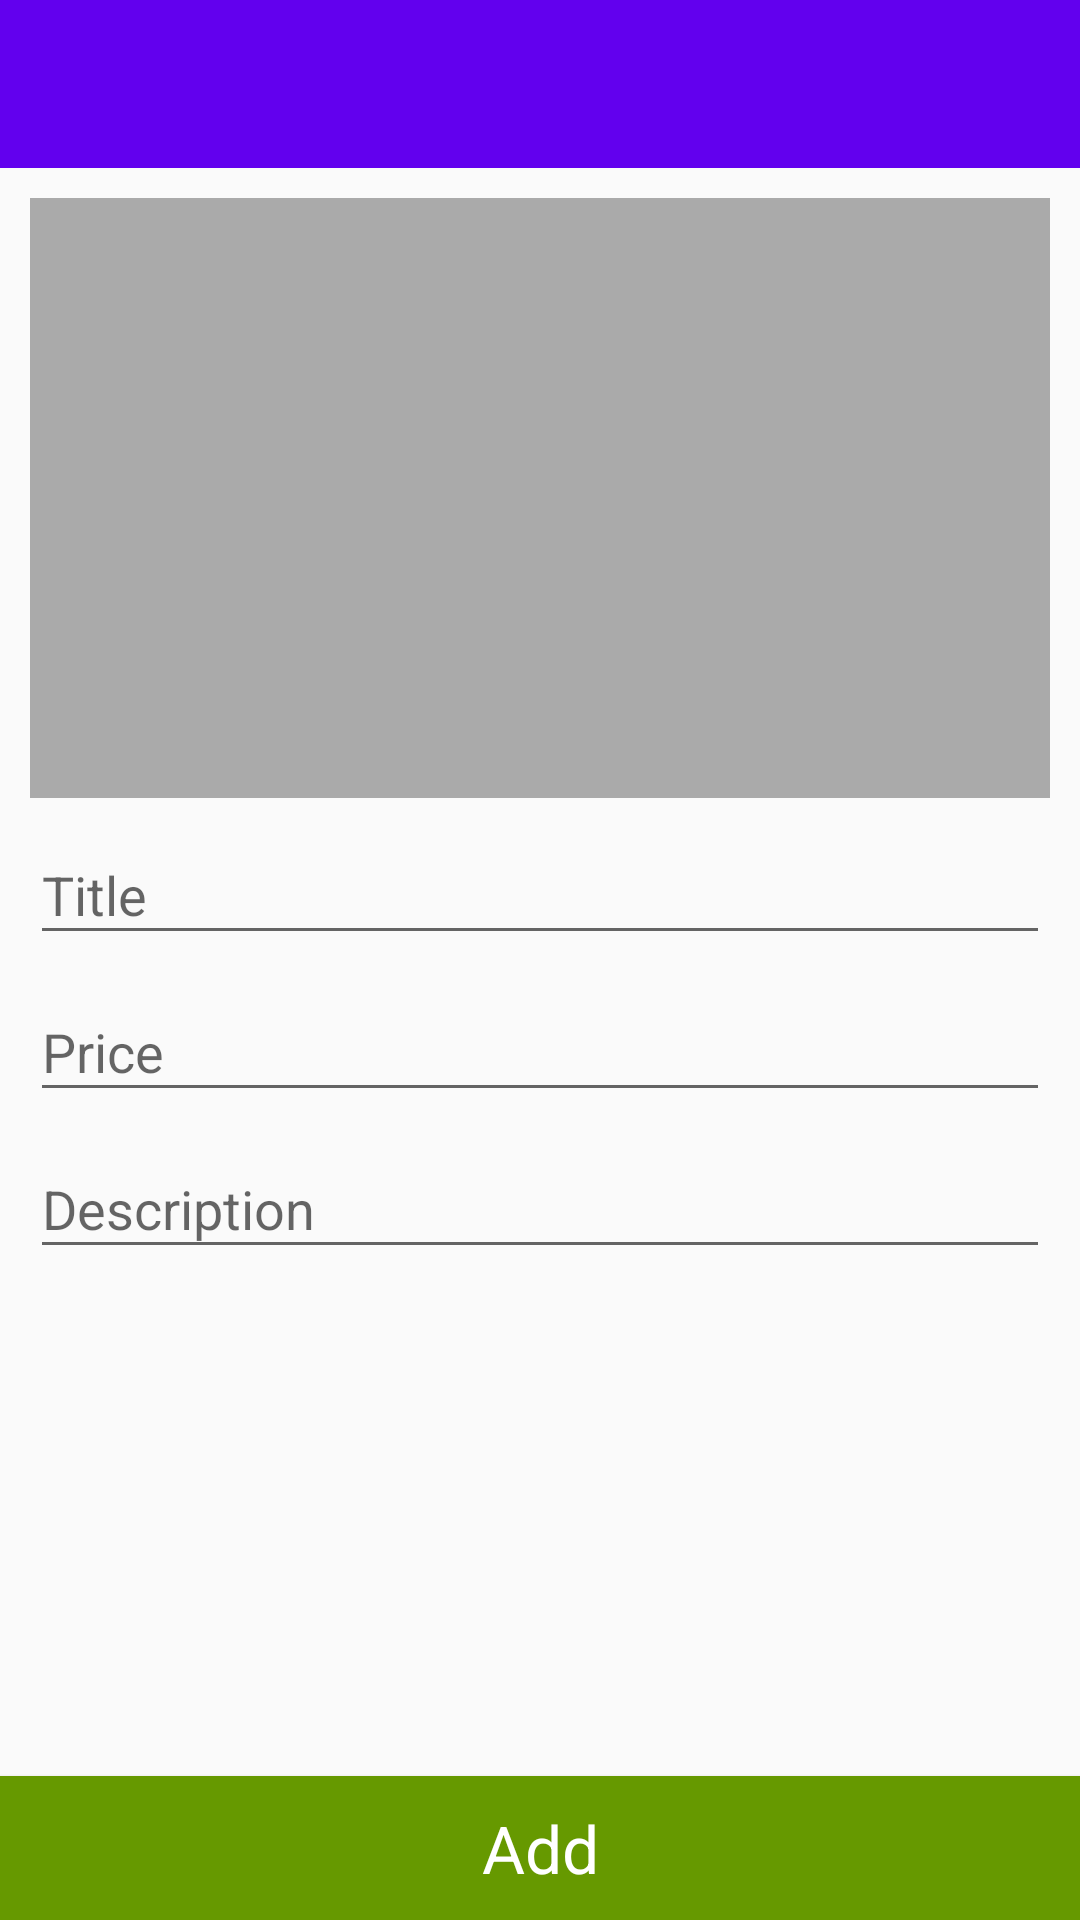

Layout XML and referenced resources for this Android screen:
<!-- AndroidManifest.xml: application theme AppTheme -->
<!-- res/layout/activity_add_recipe.xml -->
<?xml version="1.0" encoding="utf-8"?>
<LinearLayout xmlns:android="http://schemas.android.com/apk/res/android"
    android:layout_width="match_parent"
    android:layout_height="match_parent"
    android:orientation="vertical">

    <com.google.android.material.appbar.AppBarLayout
        android:layout_width="match_parent"
        android:layout_height="wrap_content">

        <include layout="@layout/include_toolbar" />

    </com.google.android.material.appbar.AppBarLayout>

    <ScrollView
        android:layout_width="match_parent"
        android:layout_height="match_parent"
        android:fillViewport="true">

        <LinearLayout
            android:layout_width="match_parent"
            android:layout_height="wrap_content"
            android:orientation="vertical">

            <LinearLayout
                android:layout_width="match_parent"
                android:layout_height="0dp"
                android:layout_weight="1"
                android:orientation="vertical"
                android:padding="10dp">

                <ImageView
                    android:id="@+id/iv_add_recipe_logo"
                    android:layout_width="match_parent"
                    android:layout_height="200dp"
                    android:background="@android:color/darker_gray"
                    android:scaleType="centerCrop" />

                <com.google.android.material.textfield.TextInputLayout
                    android:layout_width="match_parent"
                    android:layout_height="wrap_content">

                    <EditText
                        android:id="@+id/et_add_recipe_title"
                        android:layout_width="match_parent"
                        android:layout_height="wrap_content"
                        android:hint="@string/hint_edt_add_recipe_title"
                        android:textColor="@android:color/black" />

                </com.google.android.material.textfield.TextInputLayout>

                <com.google.android.material.textfield.TextInputLayout
                    android:layout_width="match_parent"
                    android:layout_height="wrap_content">

                    <EditText
                        android:id="@+id/et_add_recipe_price"
                        android:layout_width="match_parent"
                        android:layout_height="wrap_content"
                        android:hint="@string/hint_edt_add_recipe_price"
                        android:inputType="number"
                        android:maxLength="18"
                        android:textColor="@android:color/black" />

                </com.google.android.material.textfield.TextInputLayout>

                <com.google.android.material.textfield.TextInputLayout
                    android:layout_width="match_parent"
                    android:layout_height="wrap_content">

                    <EditText
                        android:id="@+id/et_add_recipe_description"
                        android:layout_width="match_parent"
                        android:layout_height="wrap_content"
                        android:hint="@string/hint_edt_add_recipe_desc"
                        android:textColor="@android:color/black" />

                </com.google.android.material.textfield.TextInputLayout>

            </LinearLayout>

            <Button
                android:id="@+id/btn_add_recipe_add"
                android:layout_width="match_parent"
                android:layout_height="wrap_content"
                android:layout_marginTop="20dp"
                android:background="@android:color/holo_green_dark"
                android:text="@string/text_btn_add_recipe_add"
                android:textAppearance="?android:textAppearanceLarge"
                android:textColor="@android:color/white" />

        </LinearLayout>

    </ScrollView>


</LinearLayout>
<!-- res/layout/include_toolbar.xml (included above) -->
<?xml version="1.0" encoding="utf-8"?>
<androidx.appcompat.widget.Toolbar xmlns:android="http://schemas.android.com/apk/res/android"
    xmlns:app="http://schemas.android.com/apk/res-auto"
    android:id="@+id/tb"
    android:layout_width="match_parent"
    android:layout_height="wrap_content"
    android:background="?colorPrimary"
    android:focusable="true"
    android:focusableInTouchMode="true"
    app:theme="@style/Toolbar">

    <LinearLayout
        android:layout_width="wrap_content"
        android:layout_height="wrap_content"
        android:layout_gravity="center">

        <TextView
            android:id="@+id/tv_toolbar_title"
            style="@style/TextAppearance.AppCompat.Widget.ActionBar.Title"
            android:layout_width="wrap_content"
            android:layout_height="wrap_content"
            android:layout_gravity="center"
            android:maxLines="1"
            android:minLines="1"
            android:textColor="@android:color/white" />

        <TextView
            android:id="@+id/tv_toolbar_subtitle"
            android:layout_width="wrap_content"
            android:layout_height="wrap_content"
            android:layout_gravity="center"
            android:maxLines="1"
            android:minLines="1"
            android:textAppearance="?android:attr/textAppearanceSmall"
            android:textColor="@android:color/white"
            android:visibility="gone" />
    </LinearLayout>
</androidx.appcompat.widget.Toolbar>
<!-- resources referenced by this layout -->
<resources>
  <string name="hint_edt_add_recipe_desc">Description</string>
  <string name="hint_edt_add_recipe_price">Price</string>
  <string name="hint_edt_add_recipe_title">Title</string>
  <string name="text_btn_add_recipe_add">Add</string>
  <style name="Toolbar" parent="Theme.AppCompat.Light.NoActionBar">
          <item name="colorPrimaryDark">@color/colorPrimaryDark</item>
          <item name="colorPrimary">@color/colorPrimary</item>
          <item name="colorControlNormal">@android:color/white</item>
      </style>
  <style name="AppTheme" parent="Theme.AppCompat.Light.NoActionBar">
          <item name="colorPrimary">@color/colorPrimary</item>
          <item name="colorPrimaryDark">@color/colorPrimaryDark</item>
          <item name="colorAccent">@color/colorAccent</item>
      </style>
  <!-- not gathered from this repository: default colours our renderer supplied (Android Studio template values) -->
  <color name="colorPrimary">#FF6200EE</color>
  <color name="colorPrimaryDark">#FF3700B3</color>
  <color name="colorAccent">#FF03DAC5</color>
</resources>
